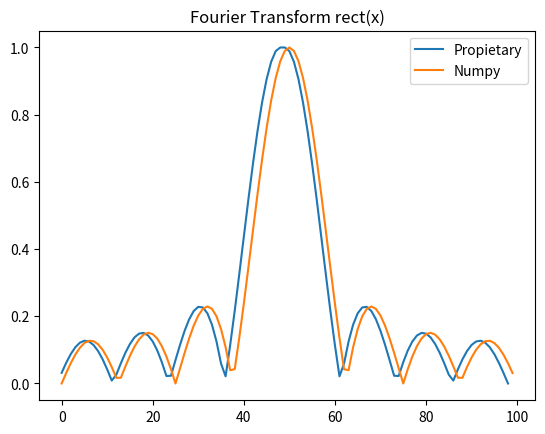

Reproduce this figure in Python.
from math import pi
import numpy as np
from matplotlib import pyplot as plt

def FFT(x):
    """
    A recursive implementation of 
    the 1D Cooley-Tukey FFT, the 
    input should have a length of 
    power of 2. 
    """
    N = len(x)
    
    if N == 1:
        return x
    else:
        X_even = FFT(x[::2])
        X_odd = FFT(x[1::2])
        factor = \
          np.exp(-2j*np.pi*np.arange(N)/ N)
        
        X = np.concatenate(\
            [X_even+factor[:int(N/2)]*X_odd,
             X_even+factor[int(N/2):]*X_odd])
        return X

def pad2(x):
   m, n = np.shape(x)
   M, N = 2 ** int(np.ceil(np.log(m, 2))), 2 ** int(np.ceil(np.log(n, 2)))
   F = np.zeros((M,N), dtype = x.dtype)
   F[0:m, 0:n] = x
   return F, m, n

def FFT2(f):
   '''FFT of 2-d signals/images with padding
   usage X, m, n = fft2(x), where m and n are dimensions of original signal'''
#    f, m, n = pad2(f)
   return np.fft.ifftshift(np.transpose(DFT(np.transpose(DFT(f)))))
   
def DFT(x,cords=None,frecs=None,modes='U'):
    """
    Function to calculate the 
    discrete Fourier Transform 
    of a 1D real-valued signal x
    """
    
    N = len(x)
    n = np.arange(N)
    k = n.reshape((N, 1))/N
    var = k*n
    if modes != 'U':
        N = len(frecs)
        k = np.reshape(frecs,(N,1))
        print('k =',k)
        n = cords
        print('n =',n)
        var = np.multiply(k,n)

    e = np.exp(-2j * np.pi * var)
    
    X = np.dot(e, x)
    
    return X

def NUFFT(Func,X):
   '''Function to calculate de DFT of a group of not evenly sampled
   1D groups of data'''
   Xmax = np.amax(X)
   df = 1/Xmax
   mdx = mindis(X)
   Fmax = 1/mdx
   N = int(Fmax/df)
   Frecs = np.linspace(0,Fmax,N)
   out = DFT(Func,X,Frecs,'NU')
   Frecs = Frecs-Fmax/2
   return out,Frecs

def NUFFT2(Func,X,Y):
    return np.transpose(NUFFT(np.transpose(NUFFT(Func,X)),Y))

def mindis(V):
    d = abs(np.amax(V))
    for i in range(len(V)-1):
        dtemp = abs(V[i]-V[i+1])
        if dtemp < d:
            d = dtemp
        
    return d

def rect(x):
    y = np.zeros_like(x)
    for i in range(len(y)):
        if abs(x[i])<0.5:
            y[i]=1
    return y

def normalize(x):
    minimum = np.amin(x)
    x = x-minimum
    maximum = np.amax(x)
    x = x/maximum
    return x

x = np.linspace(0,2*np.pi,100)
y = rect(x)
frec = np.fft.fftfreq(100)
FT, f = NUFFT(y,x)
FTEO = np.fft.fftshift(np.fft.fft(y))
plt.plot(normalize(np.abs(np.fft.fftshift(FT))),label='Propietary')
plt.plot(normalize(np.abs(FTEO)),label='Numpy')
plt.title('Fourier Transform rect(x)')
plt.legend()
plt.show()
